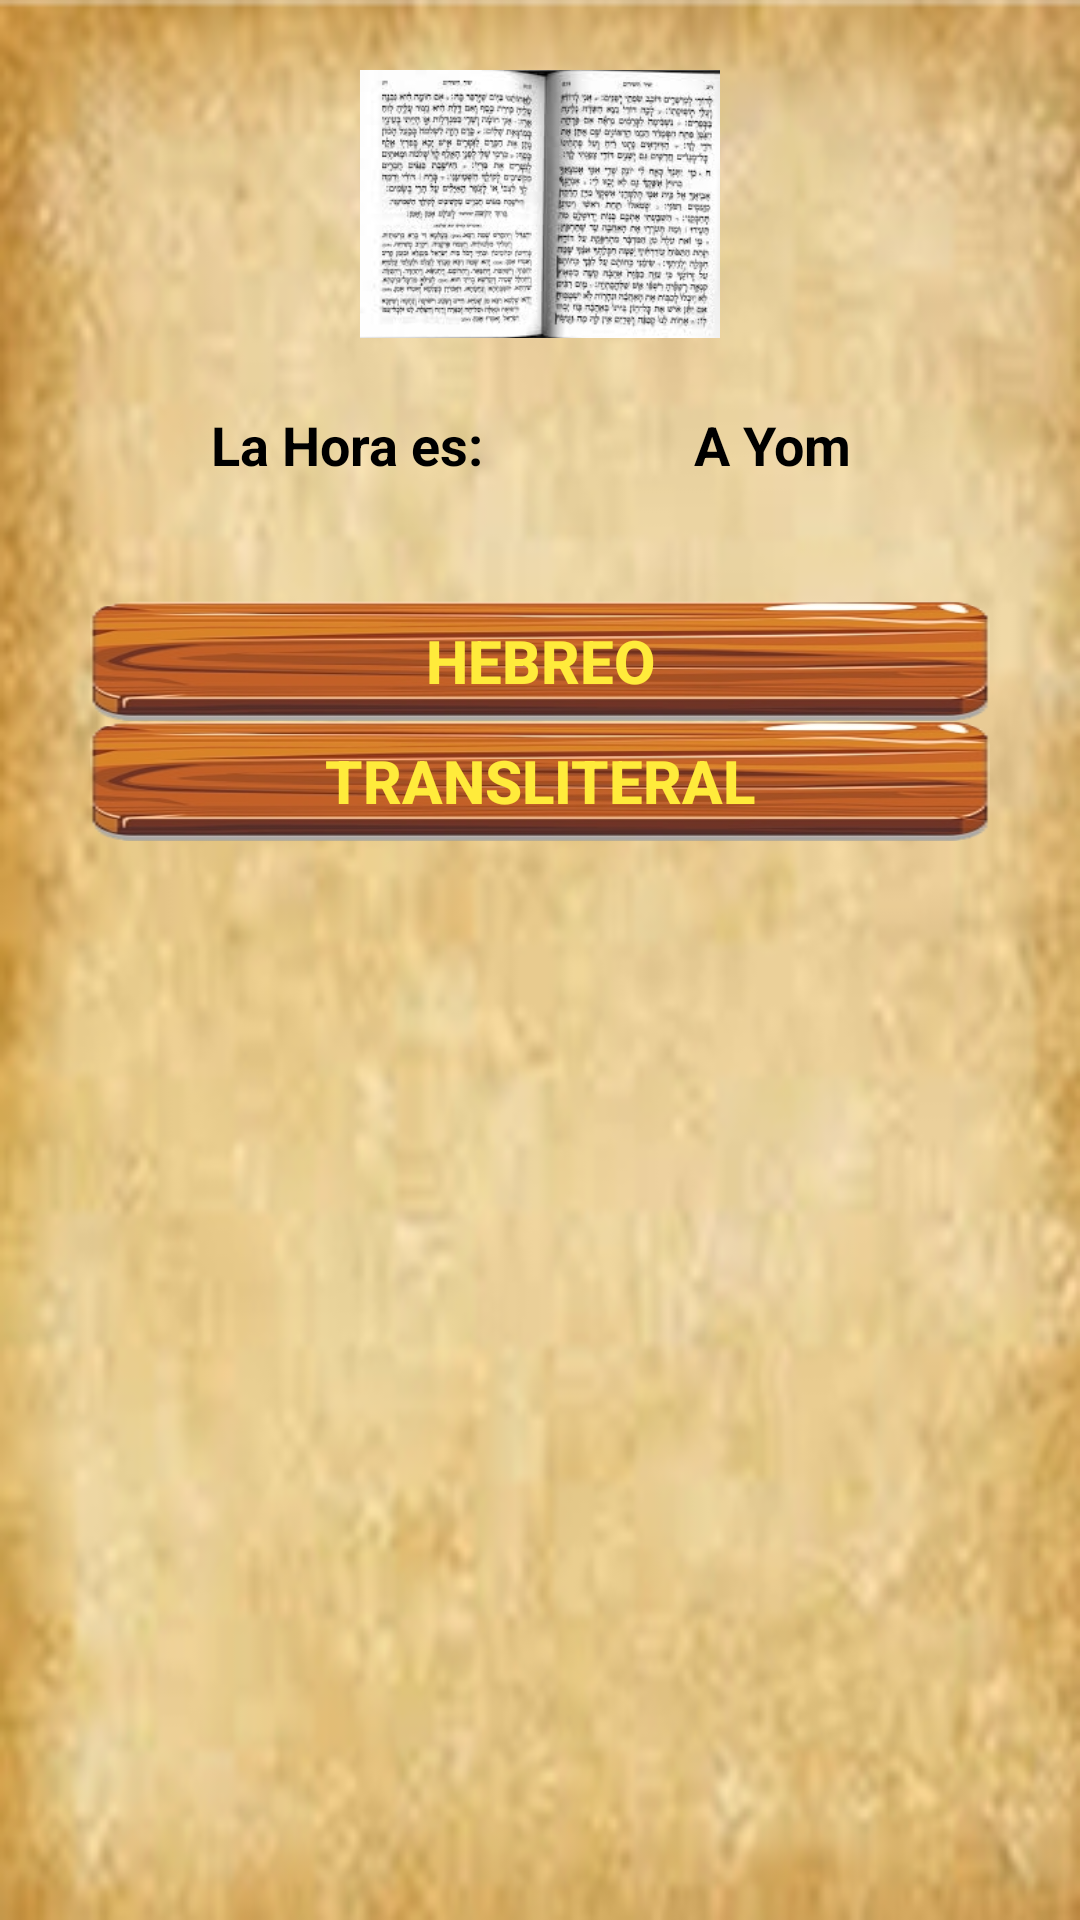

Layout XML and referenced resources for this Android screen:
<!-- AndroidManifest.xml: application theme AppTheme.NoActionBar -->
<!-- res/layout/content_seleccion_modo.xml -->
<?xml version="1.0" encoding="utf-8"?>
<android.support.constraint.ConstraintLayout xmlns:android="http://schemas.android.com/apk/res/android"
    xmlns:app="http://schemas.android.com/apk/res-auto"
    xmlns:tools="http://schemas.android.com/tools"
    android:layout_width="match_parent"
    android:layout_height="match_parent"
    android:background="@drawable/colordefondo"
    app:layout_behavior="@string/appbar_scrolling_view_behavior"
    tools:context="app.production.samipc.mysidurapp1.SeleccionModo"
    tools:showIn="@layout/activity_seleccion_modo">

    <ImageView
        android:id="@+id/sidurImage"
        android:layout_width="120dp"
        android:layout_height="120dp"
        android:layout_alignParentTop="true"
        android:layout_centerHorizontal="true"
        android:layout_marginTop="8dp"
        android:layout_weight="1"
        app:layout_constraintEnd_toEndOf="parent"
        app:layout_constraintStart_toStartOf="parent"
        app:layout_constraintTop_toTopOf="parent"
        app:srcCompat="@drawable/imagensidur" />

    <TextView
        android:id="@+id/fechahoyview"
        android:layout_width="wrap_content"
        android:layout_height="wrap_content"
        android:layout_above="@+id/botontransliteral"
        android:layout_alignStart="@+id/botonhebreo"
        android:layout_alignLeft="@+id/botonhebreo"
        android:layout_marginStart="8dp"
        android:layout_marginTop="8dp"
        android:layout_marginEnd="8dp"
        android:text="@string/la_hora_es"
        android:textColor="#000000"
        android:textSize="18sp"
        android:textStyle="bold"
        app:layout_constraintEnd_toStartOf="@+id/yomview"
        app:layout_constraintStart_toStartOf="parent"
        app:layout_constraintTop_toBottomOf="@+id/sidurImage" />

    <TextView
        android:id="@+id/yomview"
        android:layout_width="wrap_content"
        android:layout_height="wrap_content"
        android:layout_alignBaseline="@+id/fechahoyview"
        android:layout_alignEnd="@+id/botonhebreo"
        android:layout_alignRight="@+id/botonhebreo"
        android:layout_alignBottom="@+id/fechahoyview"
        android:layout_marginTop="8dp"
        android:layout_marginEnd="76dp"
        android:text="A Yom"
        android:textColor="#000000"
        android:textSize="18sp"
        android:textStyle="bold"
        app:layout_constraintEnd_toEndOf="parent"
        app:layout_constraintTop_toBottomOf="@+id/sidurImage" />

    <Button
        android:id="@+id/botonhebreo"
        android:layout_width="300dp"
        android:layout_height="40dp"
        android:layout_above="@+id/botontransliteral"
        android:layout_centerHorizontal="true"
        android:layout_marginTop="40dp"
        android:background="@drawable/botonmarron3"
        android:onClick="seleccionahebreo"
        android:text="@string/hebreo"
        android:textColor="#FFEB3B"
        android:textSize="20sp"
        android:textStyle="bold"
        app:layout_constraintEnd_toEndOf="parent"
        app:layout_constraintStart_toStartOf="parent"
        app:layout_constraintTop_toBottomOf="@+id/fechahoyview" />

    <Button
        android:id="@+id/botontransliteral"
        android:layout_width="300dp"
        android:layout_height="40dp"
        android:layout_alignStart="@+id/botonhebreo"
        android:layout_alignLeft="@+id/botonhebreo"
        android:layout_centerVertical="true"
        android:background="@drawable/botonmarron3"
        android:onClick="seleccionatransliteral"
        android:text="Transliteral"
        android:textColor="#FFEB3B"
        android:textSize="20sp"
        android:textStyle="bold"
        app:layout_constraintEnd_toEndOf="@+id/botonhebreo"
        app:layout_constraintStart_toStartOf="@+id/botonhebreo"
        app:layout_constraintTop_toBottomOf="@+id/botonhebreo" />

</android.support.constraint.ConstraintLayout>
<!-- res/layout/activity_seleccion_modo.xml (included above) -->
<?xml version="1.0" encoding="utf-8"?>
<android.support.design.widget.CoordinatorLayout xmlns:android="http://schemas.android.com/apk/res/android"
    xmlns:app="http://schemas.android.com/apk/res-auto"
    xmlns:tools="http://schemas.android.com/tools"
    android:layout_width="match_parent"
    android:layout_height="match_parent"
    tools:context="app.production.samipc.mysidurapp1.SeleccionModo">

    <android.support.design.widget.AppBarLayout
        android:layout_width="match_parent"
        android:layout_height="wrap_content"
        android:theme="@style/AppTheme.AppBarOverlay">

    </android.support.design.widget.AppBarLayout>

    <include layout="@layout/content_seleccion_modo" />

</android.support.design.widget.CoordinatorLayout>
<!-- resources referenced by this layout -->
<resources>
  <!-- drawable botonmarron3: png bitmap (drawable, 33992 bytes) -->
  <!-- drawable colordefondo: png bitmap (drawable, 361846 bytes) -->
  <!-- drawable imagensidur: png bitmap (drawable, 61973 bytes) -->
  <string name="hebreo">Hebreo</string>
  <string name="la_hora_es">La Hora es:</string>
  <style name="AppTheme.AppBarOverlay" parent="ThemeOverlay.AppCompat.Dark.ActionBar" />
  <style name="AppTheme.NoActionBar">
          <item name="windowActionBar">false</item>
          <item name="windowNoTitle">true</item>
      </style>
</resources>
